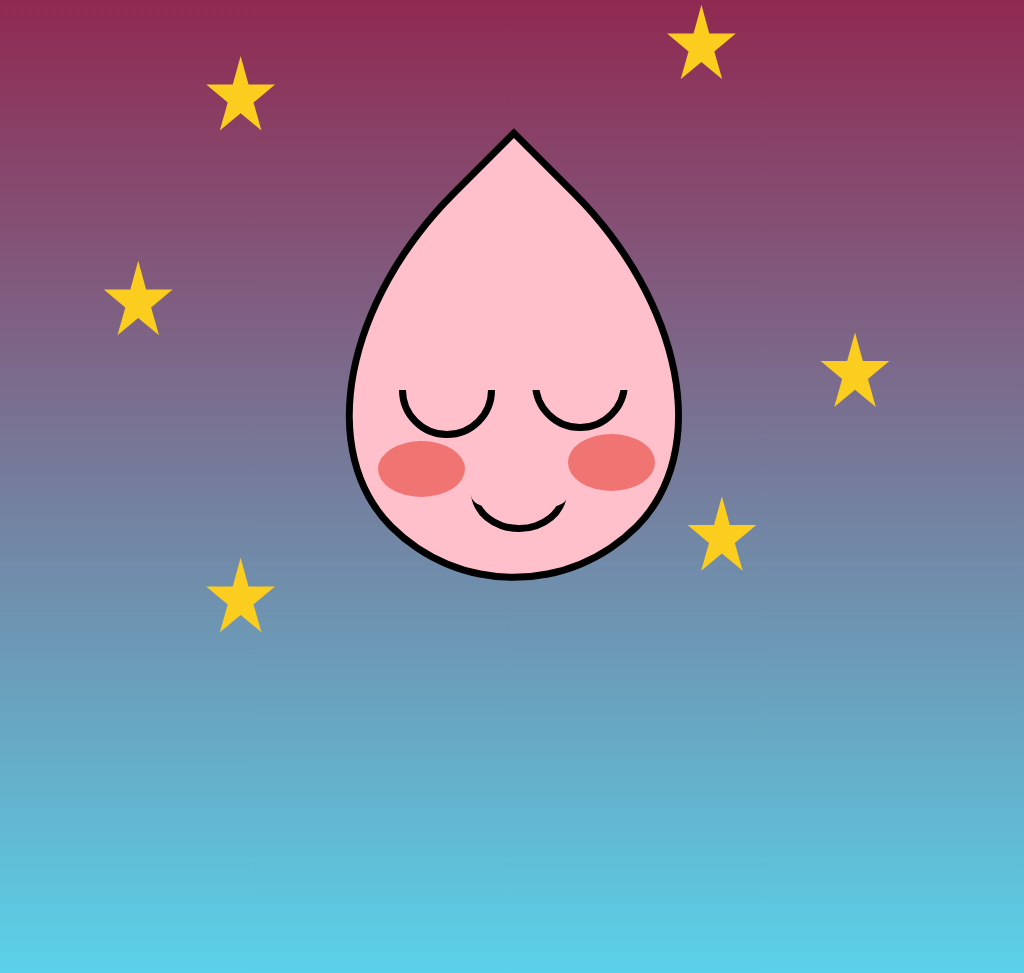

Here is a drawing made with CSS. Write the source that renders it.

<!-- file: drop.html -->
<!doctype html>
<html lang="en">
<head>
  <meta charset="utf-8">
  <meta name="viewport" content="width=device-width, initial-scale=1">
  <title>Drop</title>
  <link rel="stylesheet" href="drop.css">
</head>
<body>
<div class="drop"></div>
<div class="eye left"></div>
<div class="eye right"></div>
<div class="eyeCover"></div>
<div class="smile"></div>
<div class="smileCover"></div>
<div class="star s1"></div>
<div class="star s2"></div>
<div class="star s3"></div>
<div class="star s4"></div>
<div class="star s5"></div>
<div class="star s6"></div>
</body>
</html>


/* file: drop.css */
/* Gagan Preet · https://codepen.io/igaganpreet/pen/wvzgzMP
   Collection: https://github.com/pagespeed-pro/css-art.com/tree/1ce83a9cee23fec9a7b1d665c8b40f9d464c97ee/artwork/drop */
*{
  margin:0;
  padding:0;
  position:relative;
}
body{
  height:100vh;
  width:100vw;
 background: #5AD2E9;
background: -webkit-linear-gradient(bottom, #5AD2E9, #902951);
background: -moz-linear-gradient(bottom, #5AD2E9, #902951);
background: linear-gradient(to top, #5AD2E9, #902951);
}
.drop{
  width: 35vmax;
  height: 35vmax;
  border-radius: 80% 0 55% 50% / 55% 0 80% 50%;
  border: 0.7vmax solid black;
  transform: rotate(-45deg);
  margin:0 32vmax;
  margin-top: 20vmax;
  background-color:pink;
}
.eye{
  height:8vmax;
  width:8vmax;
  border-radius:50%;
  border:0.7vmax solid;
  z-index:2;
}
.left{
  margin-top:-23vmax;
  margin-left:39vmax;
}

.left::after{
  content:"";
  position:absolute;
  background-color:#f07472;
  height:5.5vmax;
  width:8.5vmax;
  border-radius:50%;
  margin:9vmax 0 0 -2.8vmax;
}

.right{ 
  margin-top:-10vmax;
  margin-left:52vmax;
}

.right::after{
  content:"";
  position:absolute;
  background-color:#f07472;
  height:5.5vmax;
  width:8.5vmax;
  border-radius:50%;
  margin:9vmax 0 0 2.8vmax;
}

.eyeCover{
  height:6vmax;
  width:27vmax;
  background-color:pink;
  z-index:3;
  margin:-10vmax 0 0 37vmax;
}
.smile{
  height:6.5vmax;
  width:8vmax;
  border-radius:50%;
  border:0.7vmax solid;
  z-index:2;
  margin:6vmax 0 0 46vmax;
}
.smileCover{
  height:6vmax;
  width:9.5vmax;
  background-color:pink;
  z-index:3;
  margin:-8.5vmax 0 0 46vmax;
  border-radius:20%;
}
.star{
  height:8vmax;
  width:7vmax;
  clip-path: polygon(50% 0%, 61% 35%, 98% 35%, 68% 57%, 79% 91%, 50% 70%, 21% 91%, 32% 57%, 2% 35%, 39% 35%);
  background-color:#fbcd1f;
    animation-name: twinkle;
  animation-duration: 2s;
  animation-timing-function: linear;
  animation-iteration-count: infinite;
}
.s1{
  margin:5vmax 20vmax;
}
@keyframes twinkle{
  0%{
    transform:scale(1.3);
    background-color:yellow;
  } 
  100%{
    transform:scale(1);
  }
}
.s2{
  margin:-35vmax 80vmax;
  animation-delay: 3.5s;
}
.s3{
  margin:-30vmax 20vmax;
  animation-delay: 4s;
}
.s4{
  margin:17vmax 65vmax;
  animation-delay: 3s;
}
.s5{
  margin:0vmax 10vmax;
  animation-delay: 3.5s;
}
.s6{
  margin:15vmax 67vmax;
  animation-delay: 2.5s;
}

@media (max-width:500px){
.drop{
  margin:0 15vmax;
  margin-top: 20vmax;
}
.left{
  margin-top:-23vmax;
  margin-left:22vmax;
}
.right{ 
  margin-top:-10vmax;
  margin-left:35vmax;
}
.eyeCover{
  margin:-10vmax 0 0 20vmax;
}
.smile{
  margin:6vmax 0 0 29vmax;
}
.smileCover{
  margin:-8.5vmax 0 0 29vmax;
}
.s1{
  margin:5vmax 3vmax;
}
.s2{
  margin:-35vmax 63vmax;
}
.s3{
  margin:-30vmax 3vmax;
}
.s4{
  margin:17vmax 31vmax;
}
.s5{
  margin:0vmax -7vmax;
}
.s6{
  margin:15vmax 50vmax;
}
}
